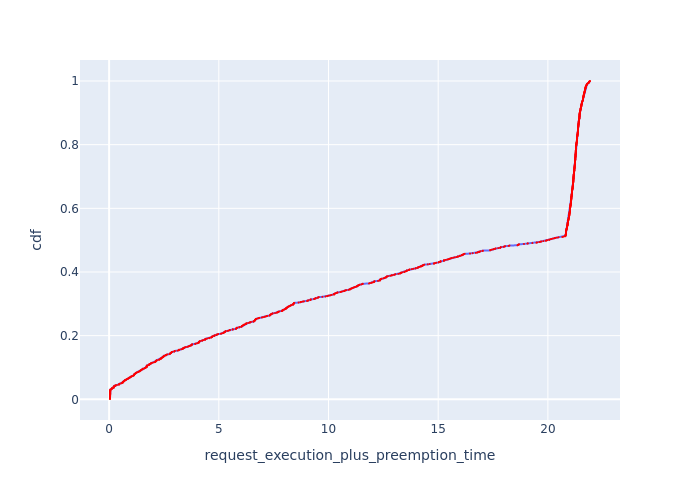

The data file committed next to this chart (first rows):
Request Id, request_execution_plus_preemption_time, cdf
0_274, 0.04076, 0.001
0_756, 0.04237, 0.002
0_790, 0.04283, 0.003
0_49, 0.043, 0.004
0_123, 0.04335, 0.005
0_930, 0.04385, 0.006
0_273, 0.04499, 0.007
0_167, 0.04502, 0.008
0_84, 0.046, 0.009
0_919, 0.04699, 0.01
0_907, 0.04747, 0.011
0_619, 0.04799, 0.012
0_526, 0.04804, 0.013
0_748, 0.04819, 0.014
0_39, 0.04841, 0.015
0_829, 0.04926, 0.016
0_396, 0.04937, 0.017
0_729, 0.04943, 0.018
0_236, 0.04951, 0.019
0_501, 0.04952, 0.02
0_610, 0.04958, 0.021
0_505, 0.04985, 0.022
0_530, 0.05001, 0.023
0_256, 0.0504, 0.024
0_615, 0.05062, 0.025
0_888, 0.05132, 0.026
0_877, 0.05138, 0.027
0_97, 0.05471, 0.028
0_332, 0.05649, 0.029
0_948, 0.06359, 0.03
0_949, 0.06359, 0.031
0_328, 0.1127, 0.032
0_316, 0.1211, 0.033
0_423, 0.1231, 0.034
0_934, 0.1288, 0.035
0_162, 0.1977, 0.036
0_264, 0.2065, 0.037
0_960, 0.2066, 0.038
0_288, 0.209, 0.039
0_499, 0.2118, 0.04
0_594, 0.2172, 0.041
0_79, 0.2838, 0.042
0_733, 0.2882, 0.043
0_83, 0.2886, 0.044
0_925, 0.3587, 0.045
0_840, 0.4495, 0.046
0_180, 0.4509, 0.047
0_935, 0.4624, 0.048
0_419, 0.4818, 0.049
0_814, 0.5558, 0.05
0_929, 0.5745, 0.051
0_89, 0.6152, 0.052
0_9, 0.6164, 0.053
0_211, 0.6221, 0.054
0_14, 0.6341, 0.055
0_573, 0.6629, 0.056
0_156, 0.6888, 0.057
0_199, 0.697, 0.058
0_947, 0.7156, 0.059
0_4, 0.7159, 0.06
... 940 more rows
